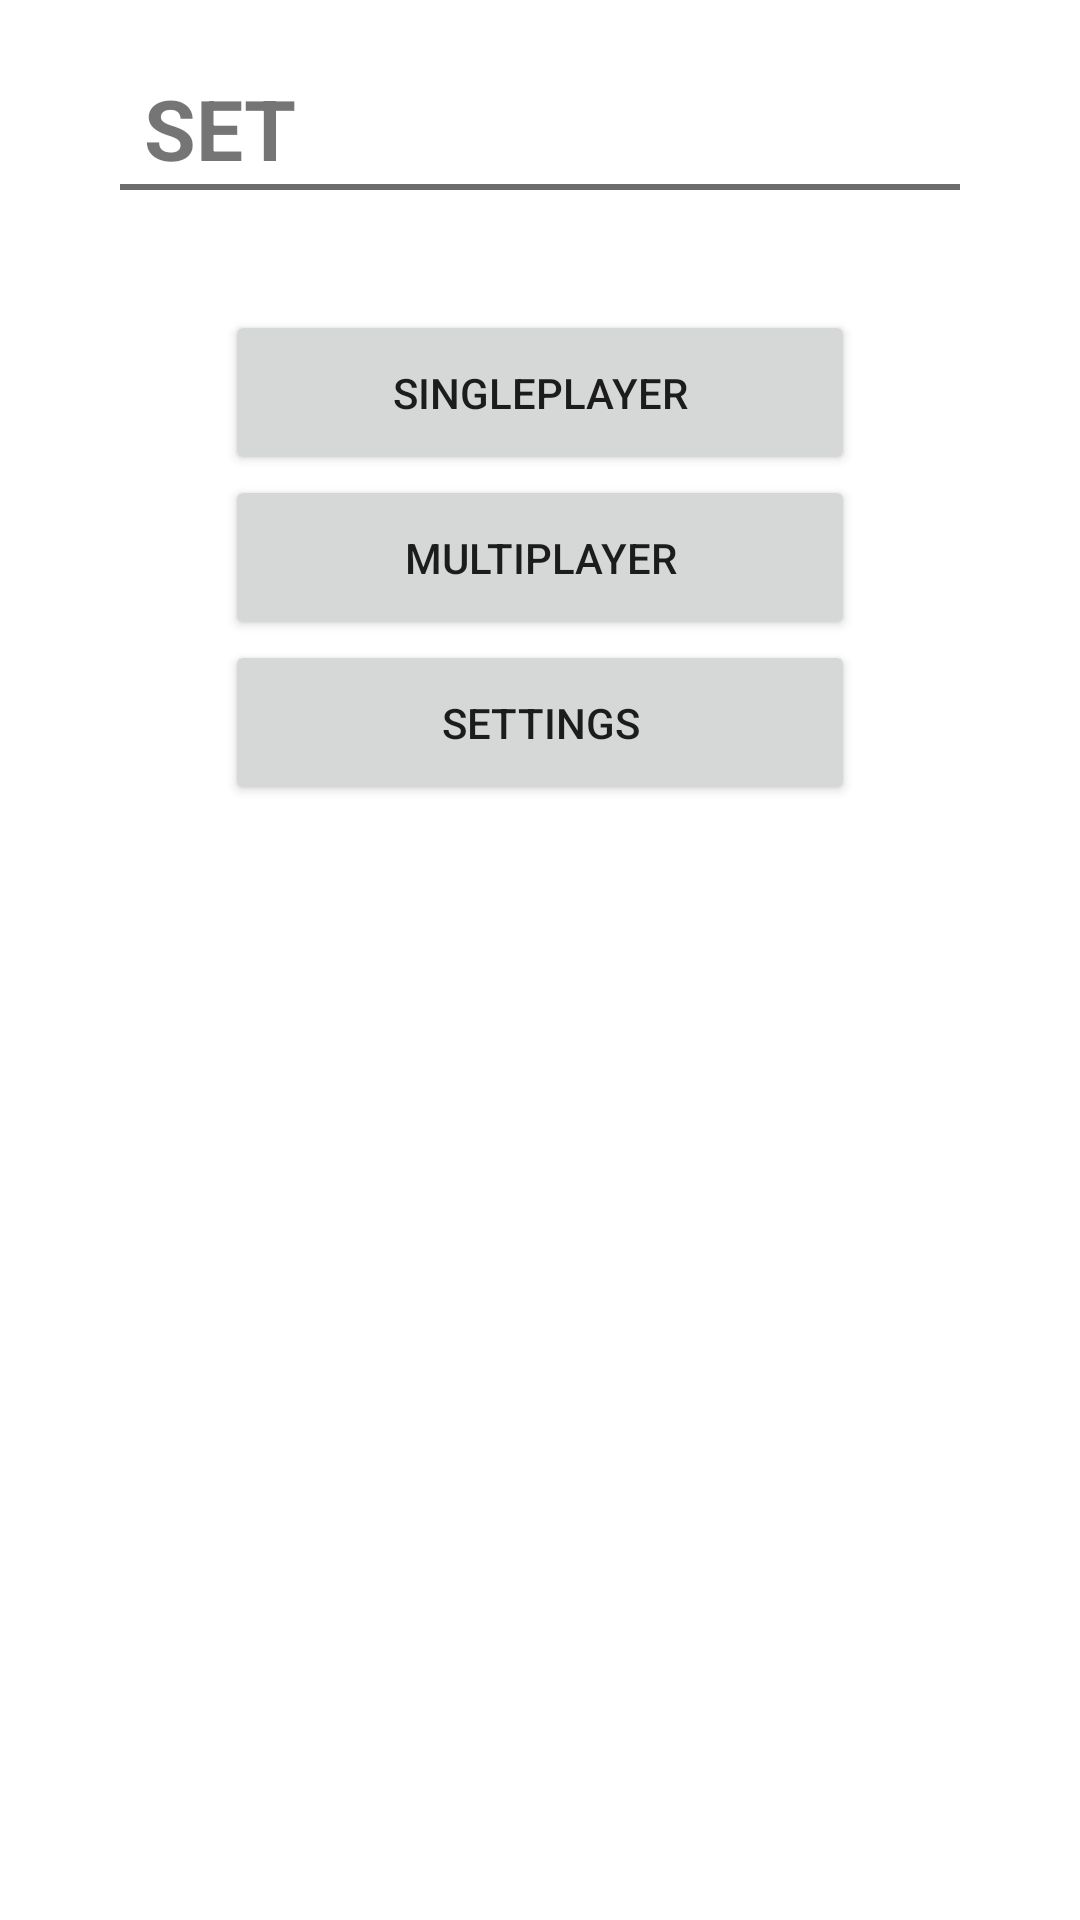

This screen was rendered from an Android layout file. Write that file and the resources it references.
<!-- AndroidManifest.xml: application theme Theme.Set -->
<!-- res/layout/start_screen.xml -->
<?xml version="1.0" encoding="utf-8"?>
<LinearLayout xmlns:android="http://schemas.android.com/apk/res/android"
    android:id="@+id/single_player_screen"
    android:layout_width="match_parent"
    android:layout_height="match_parent"
    android:orientation="vertical">

    

    <TextView
        android:id="@+id/textview_Singleplayer_Headline"
        android:text="@string/set"
        style="@style/TextView_Base.Headline.Linear" />

    <View
        android:id="@+id/view_Singleplayer_Underline"
        style="@style/View_Base.Underline_Linear"
        android:layout_marginBottom="40dp"       />

    <Button
        android:id="@+id/button_Start_Screen_SPG"
        android:text="@string/single_player"
        style="@style/Button_Base.LinearLayout" />

    <Button
        android:id="@+id/button_Start_Screen_MPG"
        android:text="@string/multi_player"
        style="@style/Button_Base.LinearLayout" />

    <Button
        android:id="@+id/button_Start_Screen_Settings"
        android:text="@string/settings"
        style="@style/Button_Base.LinearLayout" />

</LinearLayout>
<!-- resources referenced by this layout -->
<resources>
  <string name="multi_player">Multiplayer</string>
  <string name="set">SET</string>
  <string name="settings">Settings</string>
  <string name="single_player">Singleplayer</string>
  <style name="Button_Base.LinearLayout">
          <item name="android:layout_width">210dp</item>
          <item name="android:layout_height">55dp</item>
          <item name="android:layout_gravity">center</item>
      </style>
  <style name="TextView_Base.Headline.Linear">
          <item name="android:layout_width">match_parent</item>
          <item name="android:layout_marginLeft">40dp</item>
          <item name="android:layout_marginRight">40dp</item>
          <item name="android:layout_marginTop">24dp</item>
      </style>
  <style name="View_Base.Underline_Linear">
          <item name="android:layout_width">match_parent</item>
          <item name="android:layout_height">2dp</item>
          <item name="android:layout_marginLeft">40dp</item>
          <item name="android:layout_marginRight">40dp</item>
      </style>
  <style name="Theme.Set" parent="Theme.MaterialComponents.DayNight.NoActionBar">
          
          <item name="colorPrimary">@color/primaryColor</item>
          <item name="colorPrimaryVariant">@color/primaryColorVariant</item>
          <item name="colorOnPrimary">@color/onPrimary</item>
          
          <item name="colorSecondary">@color/secondaryColor</item>
          <item name="colorSecondaryVariant">@color/secondaryColorVariant</item>
          <item name="colorOnSecondary">@color/onSecondary</item>
          
          <item name="android:statusBarColor" tools:targetApi="l">?attr/colorPrimaryVariant</item>
          
      </style>
  <color name="primaryColor">#FFC25400</color>
  <color name="primaryColorVariant">#FFE0A02C</color>
  <color name="onPrimary">#FFEDEDED</color>
  <color name="secondaryColor">#FF118DE2</color>
  <color name="secondaryColorVariant">#FFB8DBF5</color>
  <color name="onSecondary">#FF212121</color>
</resources>
